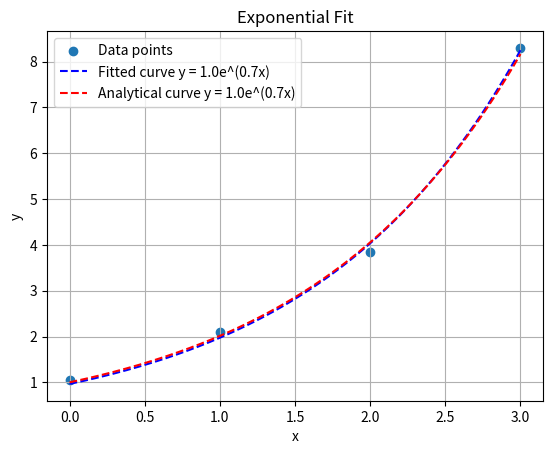

Write the Python code that produced this figure.
import numpy as np
import matplotlib.pyplot as plt
from scipy.optimize import curve_fit

x_exp = np.array([0, 1, 2, 3])
y_exp = np.array([1.05, 2.10, 3.85, 8.30])

def exponential_curve(x, a, b):
    return a * np.exp(b * x)

params, covariance = curve_fit(exponential_curve, x_exp, y_exp)

a, b = params

a_approx = round(a, 1)
b_approx = round(b, 1)

x_dense_exp = np.linspace(min(x_exp), max(x_exp), 200)
y_dense_exp = exponential_curve(x_dense_exp, a, b)

def analytical_exponential_curve(x, a, b):
    return a * np.exp(b * x)

y_analytical_exp = analytical_exponential_curve(x_dense_exp, a_approx, b_approx)

plt.scatter(x_exp, y_exp, label='Data points')
plt.plot(x_dense_exp, y_dense_exp, label=f'Fitted curve y = {a_approx:.1f}e^({b_approx:.1f}x)', color='blue', linestyle='--')
plt.plot(x_dense_exp, y_analytical_exp, label=f'Analytical curve y = {a_approx:.1f}e^({b_approx:.1f}x)', color='red', linestyle='--')

plt.xlabel('x')
plt.ylabel('y')
plt.title('Exponential Fit')
plt.legend()
plt.grid(True)
plt.show()
print(a,b)
print(a_approx, b_approx)
